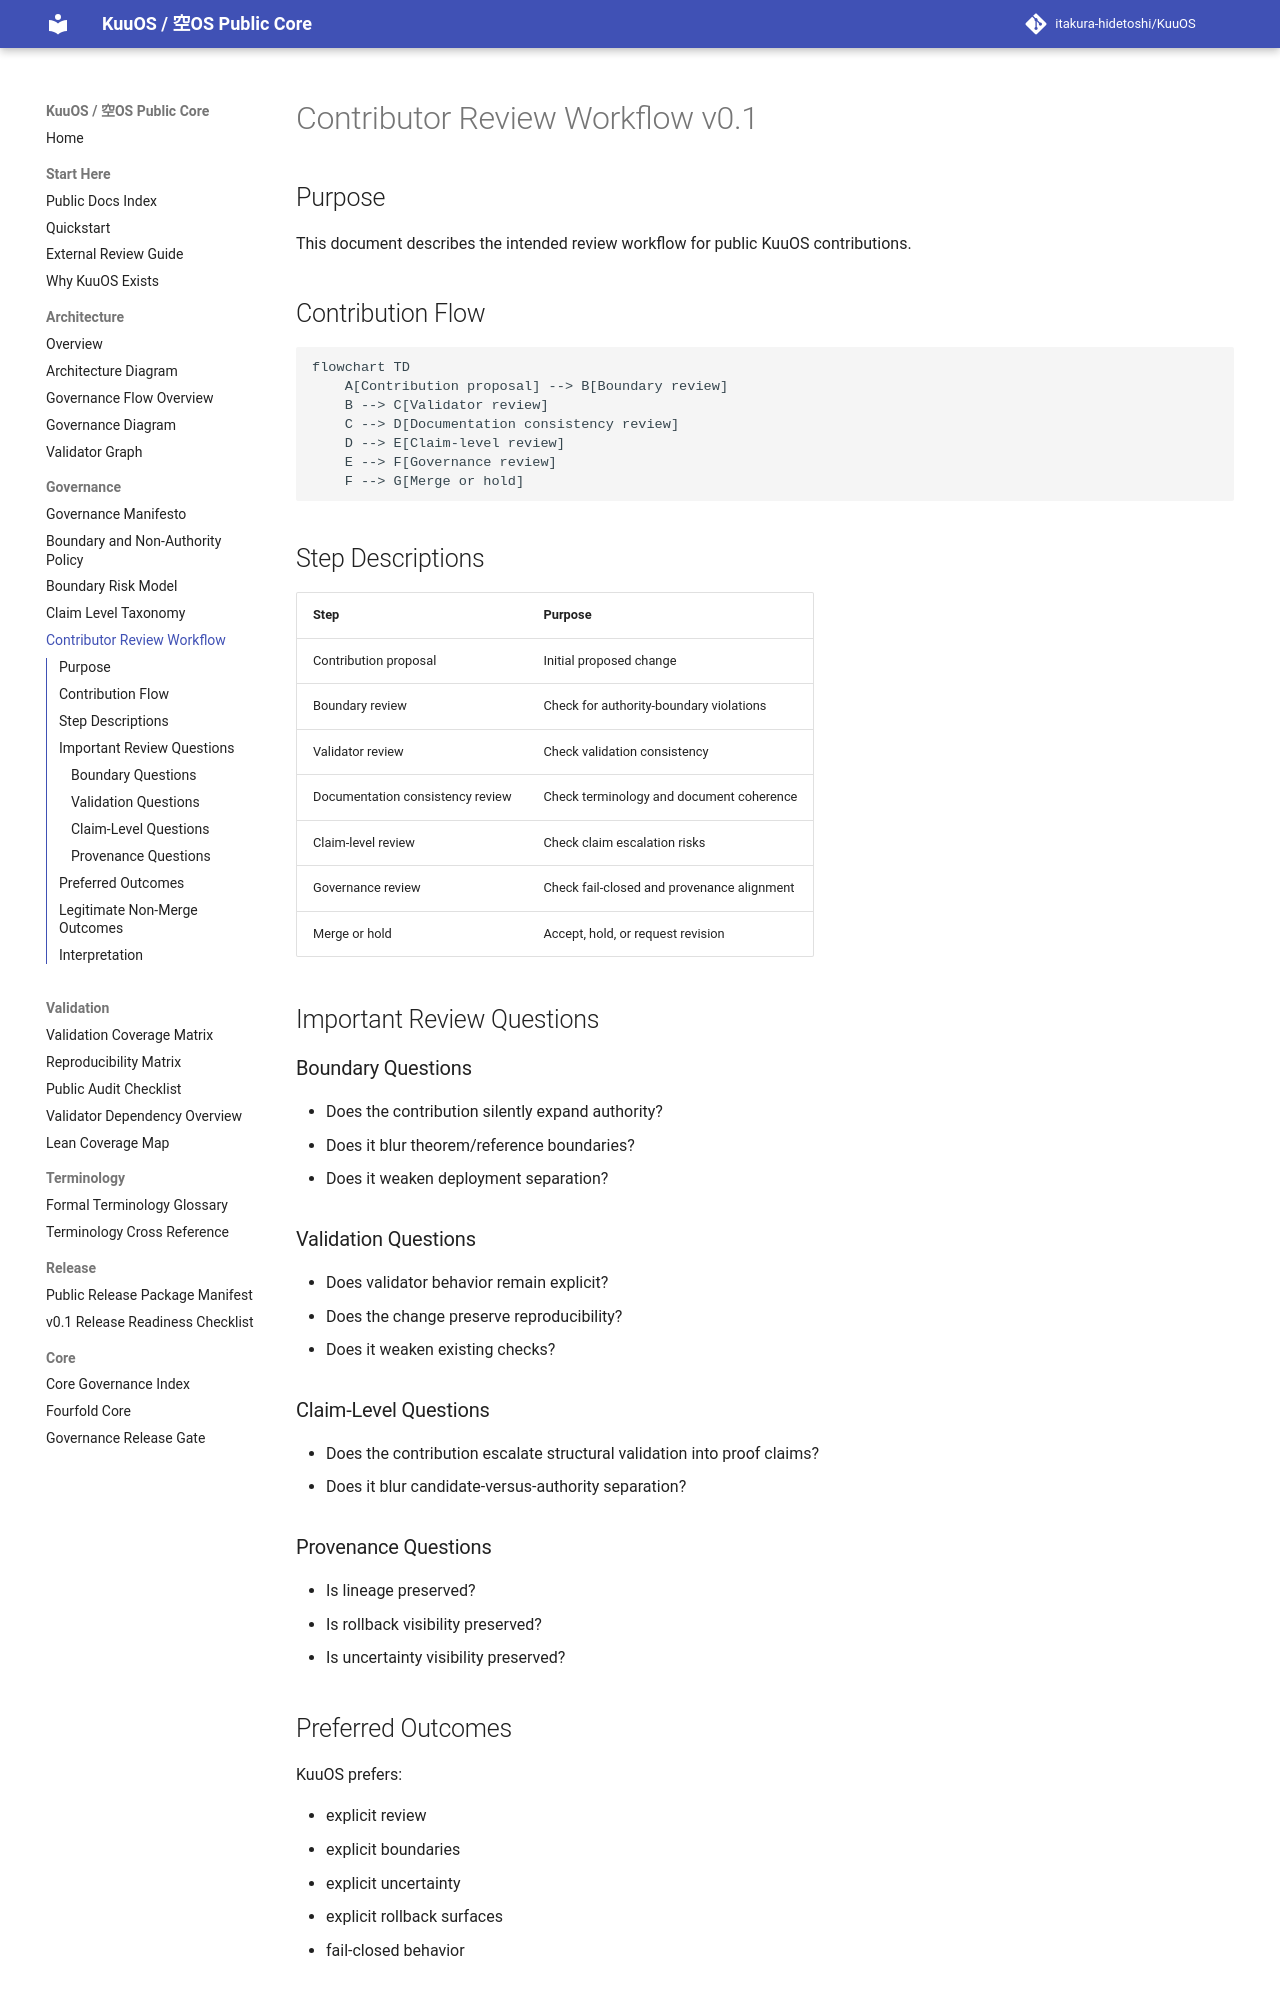

repository: itakura-hidetoshi/KuuOS · page: CONTRIBUTOR_REVIEW_WORKFLOW_v0_1/index.html · generator: mkdocs

# Contributor Review Workflow v0.1

## Purpose

This document describes the intended review workflow for public KuuOS contributions.

## Contribution Flow

```mermaid
flowchart TD
    A[Contribution proposal] --> B[Boundary review]
    B --> C[Validator review]
    C --> D[Documentation consistency review]
    D --> E[Claim-level review]
    E --> F[Governance review]
    F --> G[Merge or hold]
```

## Step Descriptions

| Step | Purpose |
|---|---|
| Contribution proposal | Initial proposed change |
| Boundary review | Check for authority-boundary violations |
| Validator review | Check validation consistency |
| Documentation consistency review | Check terminology and document coherence |
| Claim-level review | Check claim escalation risks |
| Governance review | Check fail-closed and provenance alignment |
| Merge or hold | Accept, hold, or request revision |

## Important Review Questions

### Boundary Questions

- Does the contribution silently expand authority?
- Does it blur theorem/reference boundaries?
- Does it weaken deployment separation?

### Validation Questions

- Does validator behavior remain explicit?
- Does the change preserve reproducibility?
- Does it weaken existing checks?

### Claim-Level Questions

- Does the contribution escalate structural validation into proof claims?
- Does it blur candidate-versus-authority separation?

### Provenance Questions

- Is lineage preserved?
- Is rollback visibility preserved?
- Is uncertainty visibility preserved?
